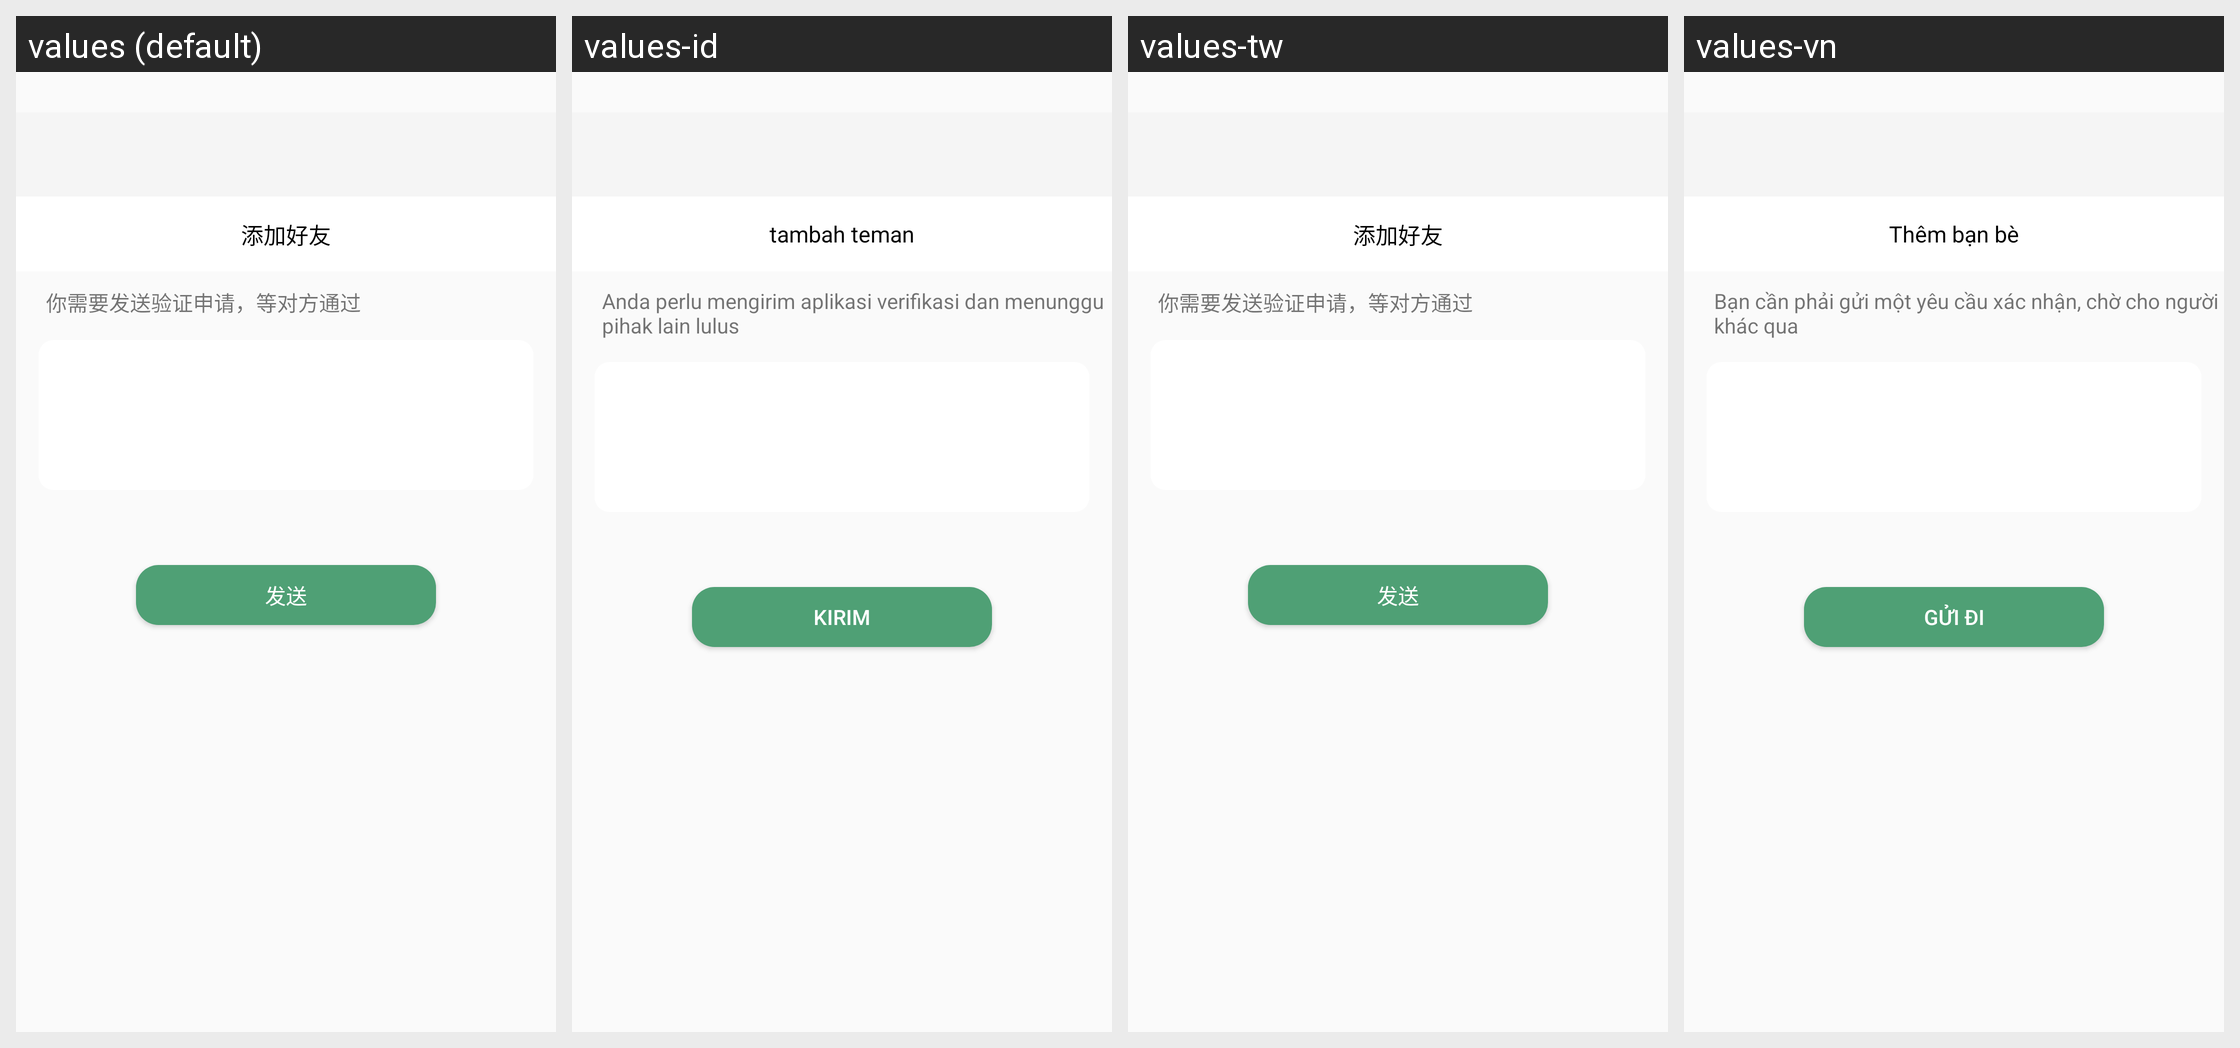

The Android screen above is rendered under several locales of the same app. Produce the string resources it draws, with the default and per-locale values.
Android screen res/layout/contact_invite_activity1.xml rendered under 4 locales, left to right: values (default), values-id, values-tw, values-vn. Device: Nexus 5 (rendered at 1080×1920; each locale shown at half size, 540×960, under a caption strip naming it); theme AppTheme.
Other locales in the repository, not shown: values-de, values-en, values-es, values-jpr, values-kr, values-tr.
Strings drawn on this screen, with the default value and each locale's value (text and hints the layout hard-codes, and strings that could not be matched under every locale, appear in the picture but are not listed):

add_friends_title
  values: 添加好友
  values-id: tambah teman
  values-tw: 添加好友
  values-vn: Thêm bạn bè

postscript_tip
  values: 你需要发送验证申请，等对方通过
  values-id: Anda perlu mengirim aplikasi verifikasi dan menunggu pihak lain lulus
  values-tw: 你需要发送验证申请，等对方通过
  values-vn: Bạn cần phải gửi một yêu cầu xác nhận, chờ cho người khác qua

send
  values: 发送
  values-id: Kirim
  values-tw: 发送
  values-vn: Gửi đi
